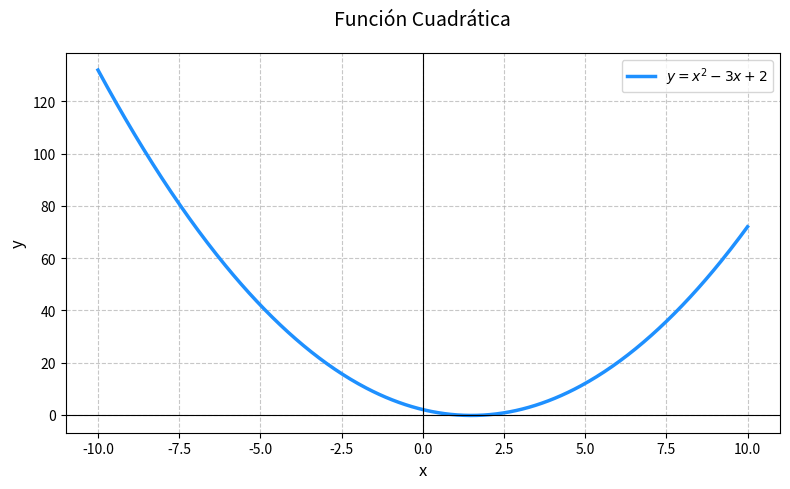

The matplotlib source for this figure: (Note: this script raises an exception after producing the figure.)
import matplotlib.pyplot as plt
import numpy as np

# Configuración inicial
fig, ax = plt.subplots(figsize=(8, 5))  # Figura única

# Generar datos
x = np.linspace(-10, 10, 500)  # 500 puntos entre -10 y 10
y = x**2 - 3*x + 2  # Función cuadrática y = x² - 3x + 2

# Graficar
ax.plot(x, y, color='dodgerblue', linewidth=2.5, label=r'$y = x^2 - 3x + 2$')

# Personalización
ax.set_title("Función Cuadrática", fontsize=14, pad=20)
ax.set_xlabel("x", fontsize=12)
ax.set_ylabel("y", fontsize=12)
ax.grid(True, linestyle='--', alpha=0.7)

# Líneas horizontales/verticales y anotaciones
ax.axhline(0, color='black', linewidth=0.8)  # Eje X
ax.axvline(0, color='black', linewidth=0.8)  # Eje Y

ax.legend(fontsize=10)

# Mostrar
plt.tight_layout()
plt.savefig('Graficas/5.jpg')
plt.show()